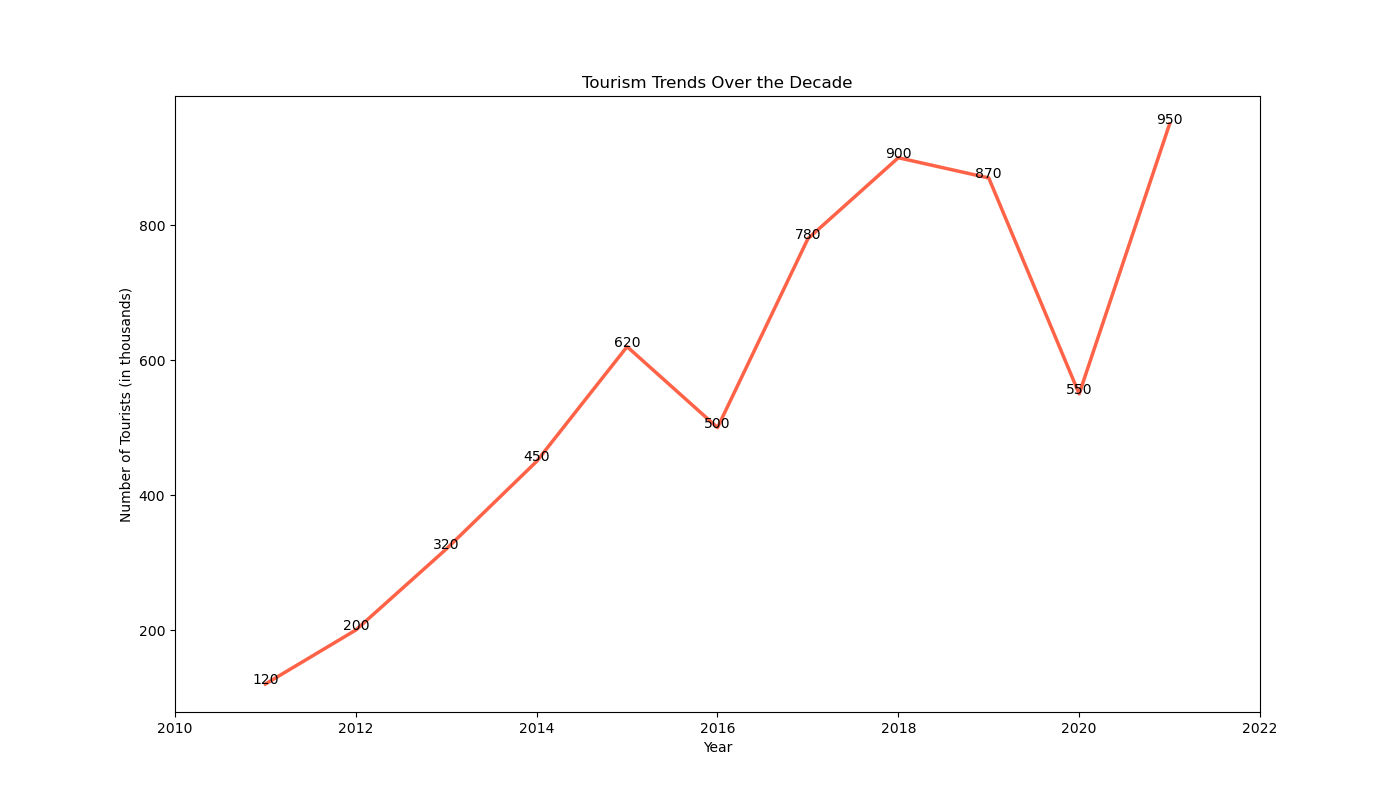

The file beside this chart, header and first rows:
Year, Number of Tourists
2011, 120
2012, 200
2013, 320
2014, 450
2015, 620
2016, 500
2017, 780
2018, 900
2019, 870
2020, 550
2021, 950
